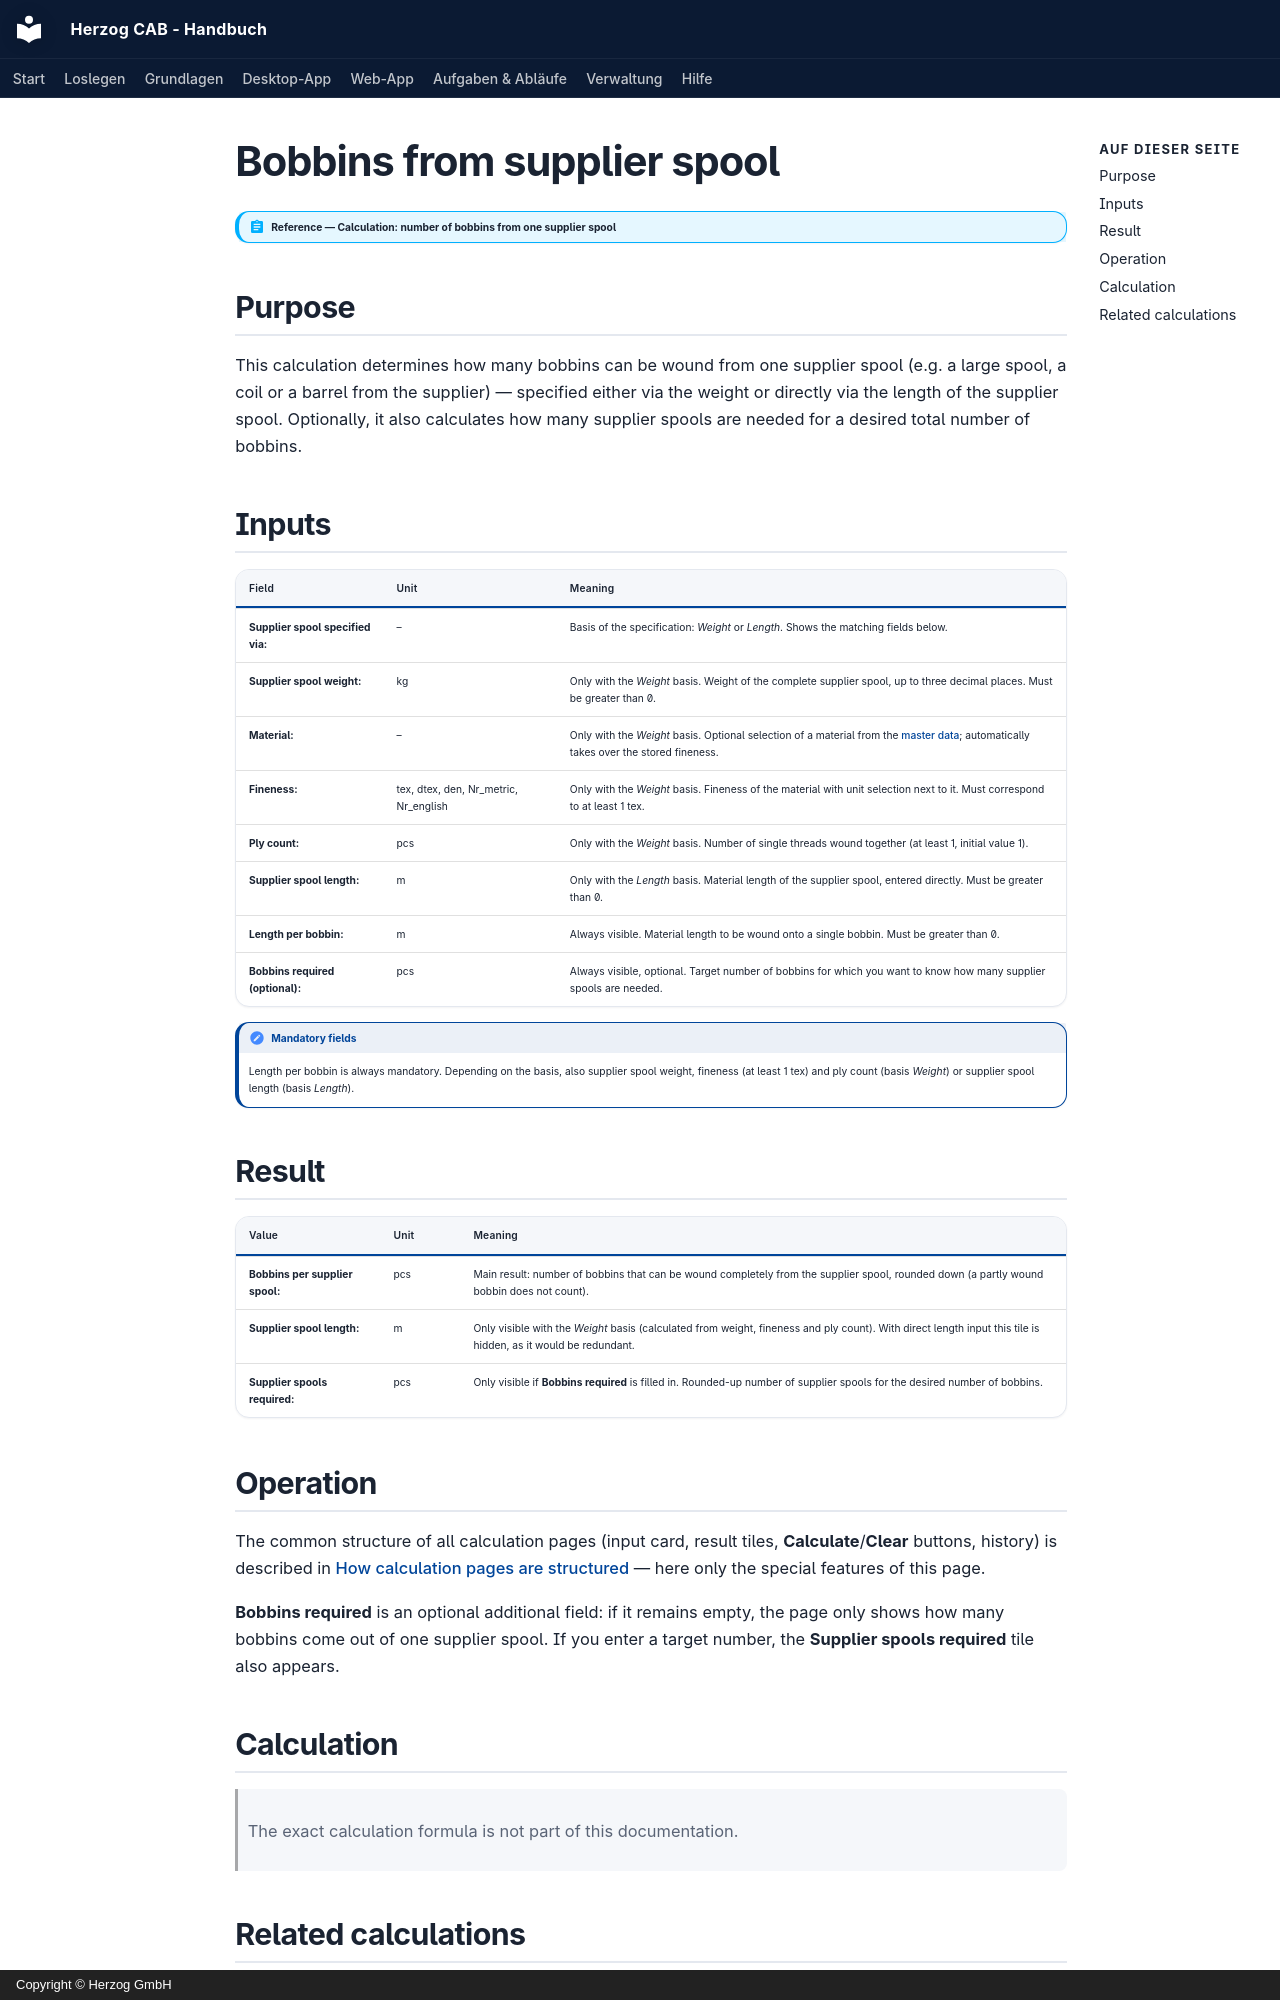

repository: Herzog-GmbH/HerzogCAB-Docs · page: calculations/winding/from-supplier-spool.en/index.html · generator: mkdocs · copyright: Copyright © Herzog GmbH

# Bobbins from supplier spool

!!! abstract "Reference — Calculation: number of bobbins from one supplier spool"

## Purpose { #wofur }

This calculation determines how many bobbins can be wound from one supplier spool
(e.g. a large spool, a coil or a barrel from the supplier) — specified
either via the weight or directly via the length of the
supplier spool. Optionally, it also calculates how many supplier spools are needed for
a desired total number of bobbins.

## Inputs { #eingabewerte }

| Field | Unit | Meaning |
|---|---|---|
| **Supplier spool specified via:** | – | Basis of the specification: *Weight* or *Length*. Shows the matching fields below. |
| **Supplier spool weight:** | kg | Only with the *Weight* basis. Weight of the complete supplier spool, up to three decimal places. Must be greater than 0. |
| **Material:** | – | Only with the *Weight* basis. Optional selection of a material from the [master data](../../master-data/materials.md); automatically takes over the stored fineness. |
| **Fineness:** | tex, dtex, den, Nr_metric, Nr_english | Only with the *Weight* basis. Fineness of the material with unit selection next to it. Must correspond to at least 1 tex. |
| **Ply count:** | pcs | Only with the *Weight* basis. Number of single threads wound together (at least 1, initial value 1). |
| **Supplier spool length:** | m | Only with the *Length* basis. Material length of the supplier spool, entered directly. Must be greater than 0. |
| **Length per bobbin:** | m | Always visible. Material length to be wound onto a single bobbin. Must be greater than 0. |
| **Bobbins required (optional):** | pcs | Always visible, optional. Target number of bobbins for which you want to know how many supplier spools are needed. |

!!! note "Mandatory fields"
    Length per bobbin is always mandatory. Depending on the basis, also supplier spool
    weight, fineness (at least 1 tex) and ply count (basis *Weight*)
    or supplier spool length (basis *Length*).

## Result { #ergebnis }

| Value | Unit | Meaning |
|---|---|---|
| **Bobbins per supplier spool:** | pcs | Main result: number of bobbins that can be wound completely from the supplier spool, rounded down (a partly wound bobbin does not count). |
| **Supplier spool length:** | m | Only visible with the *Weight* basis (calculated from weight, fineness and ply count). With direct length input this tile is hidden, as it would be redundant. |
| **Supplier spools required:** | pcs | Only visible if **Bobbins required** is filled in. Rounded-up number of supplier spools for the desired number of bobbins. |

## Operation { #bedienung }

The common structure of all calculation pages (input card,
result tiles, **Calculate**/**Clear** buttons, history) is described in
[How calculation pages are structured](../../basics/calc-page-anatomy.md) —
here only the special features of this page.

**Bobbins required** is an optional additional field: if it remains empty,
the page only shows how many bobbins come out of one supplier spool. If you enter
a target number, the **Supplier spools
required** tile also appears.
